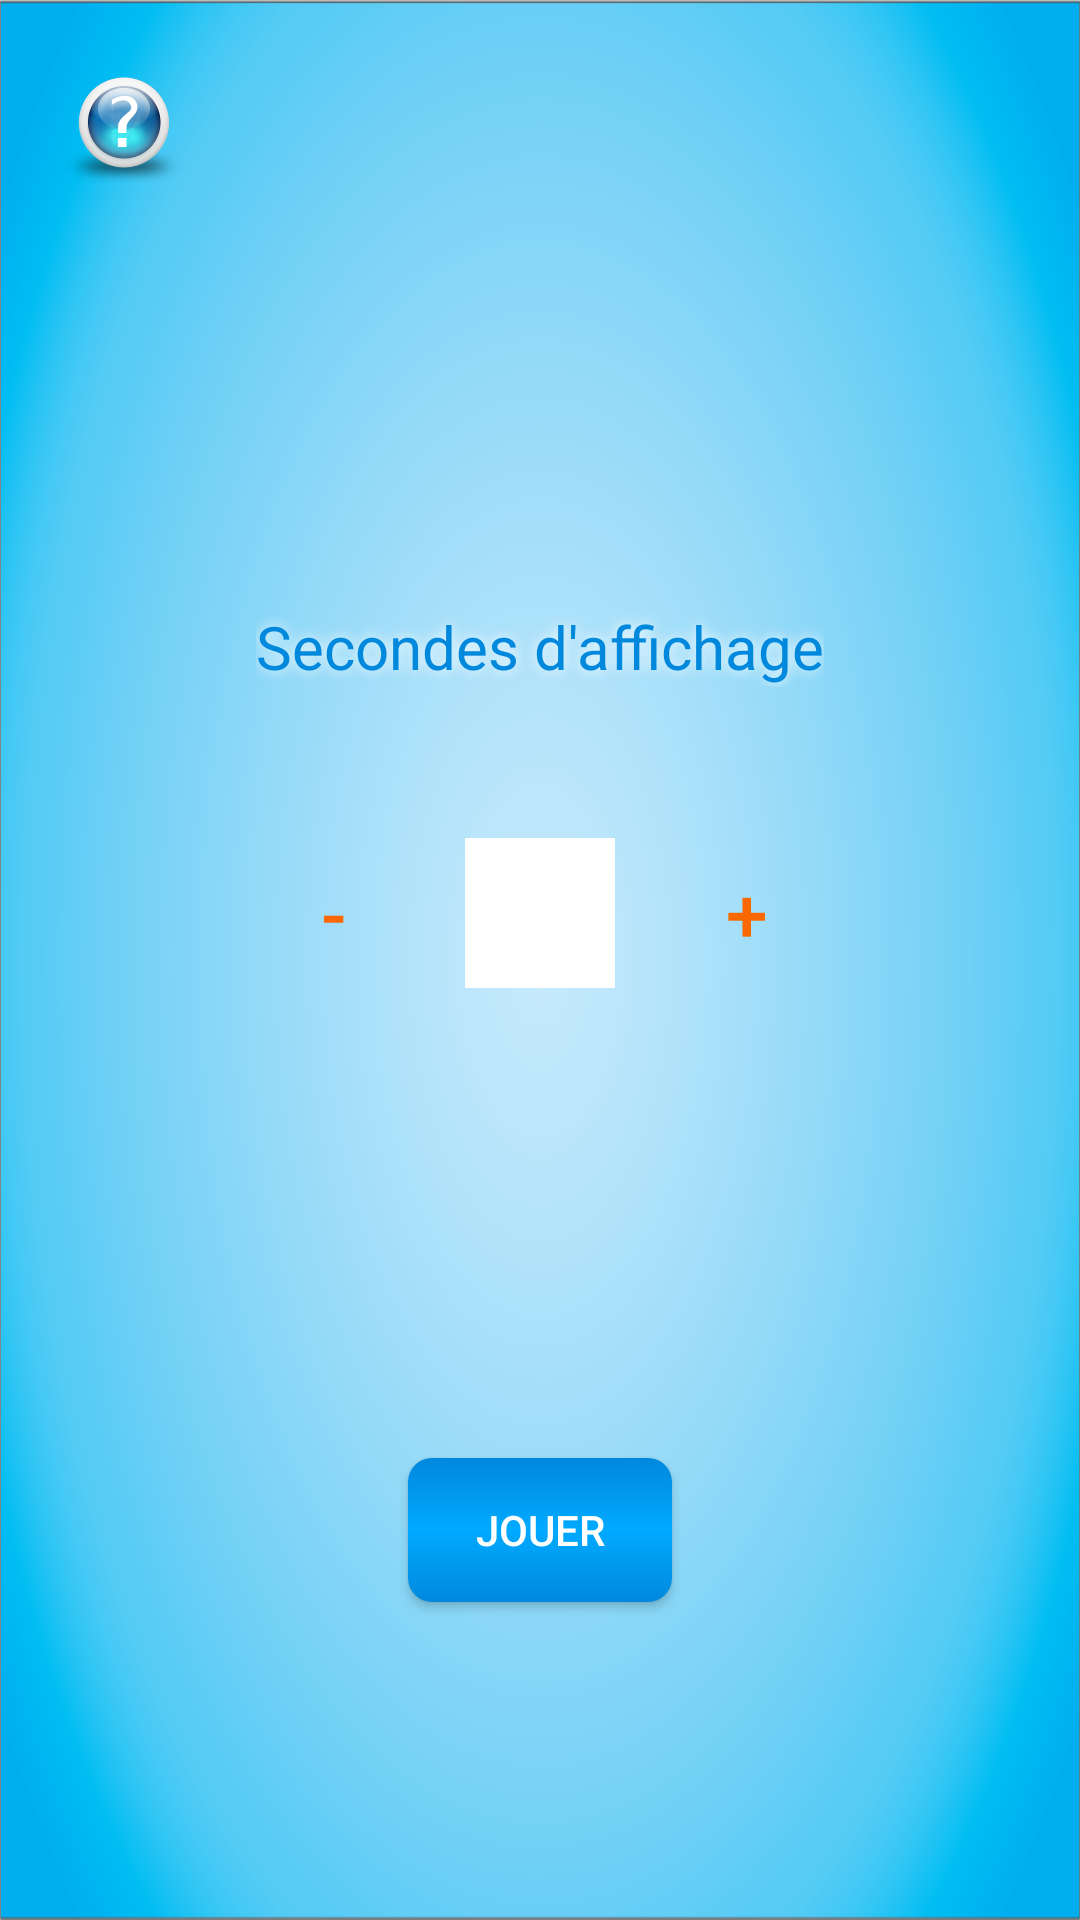

Produce the Android XML layout that renders to this screen, including the resource entries it uses.
<!-- AndroidManifest.xml: application theme AppTheme -->
<!-- res/layout/activity_flash_start.xml -->
<?xml version="1.0" encoding="utf-8"?>
<RelativeLayout xmlns:android="http://schemas.android.com/apk/res/android"
    xmlns:tools="http://schemas.android.com/tools"
    android:layout_width="match_parent"
    android:layout_height="match_parent"
    android:background="@drawable/fondsimple"
    tools:context="be.manabu.FlashActivity" >

    <ImageView
        android:layout_width="128px"
        android:layout_height="128px"
        android:background="@drawable/help"
        android:layout_alignParentTop="true"
        android:layout_alignParentLeft="true"
        android:layout_margin="20dp"
        android:onClick="afficheDialog"/>

<LinearLayout
    android:orientation="vertical"
    android:layout_width="match_parent"
    android:layout_height="match_parent"
    android:gravity="center" >

    <Space
        android:layout_width="wrap_content"
        android:layout_height="wrap_content"
        android:layout_weight="2"/>

    <TextView
        android:layout_width="wrap_content"
        android:layout_height="wrap_content"
        android:textSize="20sp"
        android:text="@string/duree"
        style="@style/texteBleu"/>

    <LinearLayout
        android:layout_width="wrap_content"
        android:layout_height="wrap_content"
        android:gravity="center"
        android:orientation="horizontal"
        android:layout_weight="1">


        <Button
            android:id="@+id/moins"
            android:layout_width="wrap_content"
            android:layout_height="wrap_content"
            android:onClick="decrementer"
            android:textSize="25sp"
            android:text="@string/moins"
            android:textColor="@color/DarkGoldfish"
            android:background="@color/Transparent"/>
        <TextView
            android:id="@+id/TVSecondesFlash"
            android:layout_width="50dp"
            android:layout_height="50dp"
            android:gravity="center"
            android:textSize="20dp"
            android:background="@color/White"/>
        <Button
            android:id="@+id/plus"
            android:layout_width="wrap_content"
            android:layout_height="wrap_content"
            android:onClick="incrementer"
            android:text="@string/plus"
            android:textSize="25sp"
            android:textColor="@color/DarkGoldfish"
            android:background="@color/Transparent"/>
        </LinearLayout>
    <Space
        android:layout_width="wrap_content"
        android:layout_height="wrap_content"
        android:layout_weight="1"/>

    <Button
        android:id="@+id/bFlashStart"
        android:layout_width="wrap_content"
        android:layout_height="wrap_content"
        android:onClick="startFlash"
        android:text="@string/demarrerjeu"
        android:textColor="#FFF"
        android:background="@drawable/button_menu"
        android:paddingTop="5dp"
        android:paddingBottom="5dp"
        android:paddingLeft="10dp"
        android:paddingRight="10dp"
        android:layout_margin="5dp"/>
    <Space
        android:layout_width="wrap_content"
        android:layout_height="wrap_content"
        android:layout_weight="1"/>


</LinearLayout>
</RelativeLayout>
<!-- resources referenced by this layout -->
<resources>
  <color name="DarkGoldfish">#FA6900</color>
  <color name="Transparent">#00000000</color>
  <color name="White">#FFFFFF</color>
  <!-- drawable button_menu (drawable) -->
  <?xml version="1.0" encoding="utf-8"?>
      <selector xmlns:android="http://schemas.android.com/apk/res/android" >
          <item android:state_pressed="true">
              <shape xmlns:android="http://schemas.android.com/apk/res/android"  android:shape="rectangle">
              <solid android:color="@color/BleuBoutonTransp"/>
              <stroke android:width="2dp"
                  android:color="@color/BleuBouton"/>
              <corners android:bottomLeftRadius="8dp"
                      android:bottomRightRadius="8dp"
                      android:topLeftRadius="8dp"
                      android:topRightRadius="8dp"/>
              </shape>
          </item>
          <item android:state_pressed="false">
              <shape xmlns:android="http://schemas.android.com/apk/res/android"  android:shape="rectangle">
                  <gradient
                      android:startColor="@color/BleuBouton"
                      android:centerColor="@color/BleuBoutonTransp"
                      android:endColor="@color/BleuBouton"
                      android:angle="90"/>
              <corners android:bottomLeftRadius="8dp"
                      android:bottomRightRadius="8dp"
                      android:topLeftRadius="8dp"
                      android:topRightRadius="8dp"/>
              </shape>
          </item>
  
      </selector>
  <!-- drawable fondsimple: png bitmap (drawable-hdpi, 525759 bytes) -->
  <!-- drawable help: png bitmap (drawable, 13711 bytes) -->
  <string name="demarrerjeu">Jouer</string>
  <string name="duree">Secondes d\'affichage</string>
  <string name="moins">-</string>
  <string name="plus">+</string>
  <style name="texteBleu">
          <item name="android:textColor">@color/BleuBouton</item>
          <item name="android:shadowColor">@color/White</item>
          <item name="android:shadowRadius">10</item>
      </style>
  <style name="AppTheme" parent="AppBaseTheme">
          
      </style>
  <color name="BleuBoutonTransp">#00AAFF</color>
  <color name="BleuBouton">#0088DD</color>
  <style name="AppBaseTheme" parent="Theme.AppCompat.Light">
          
      </style>
</resources>
